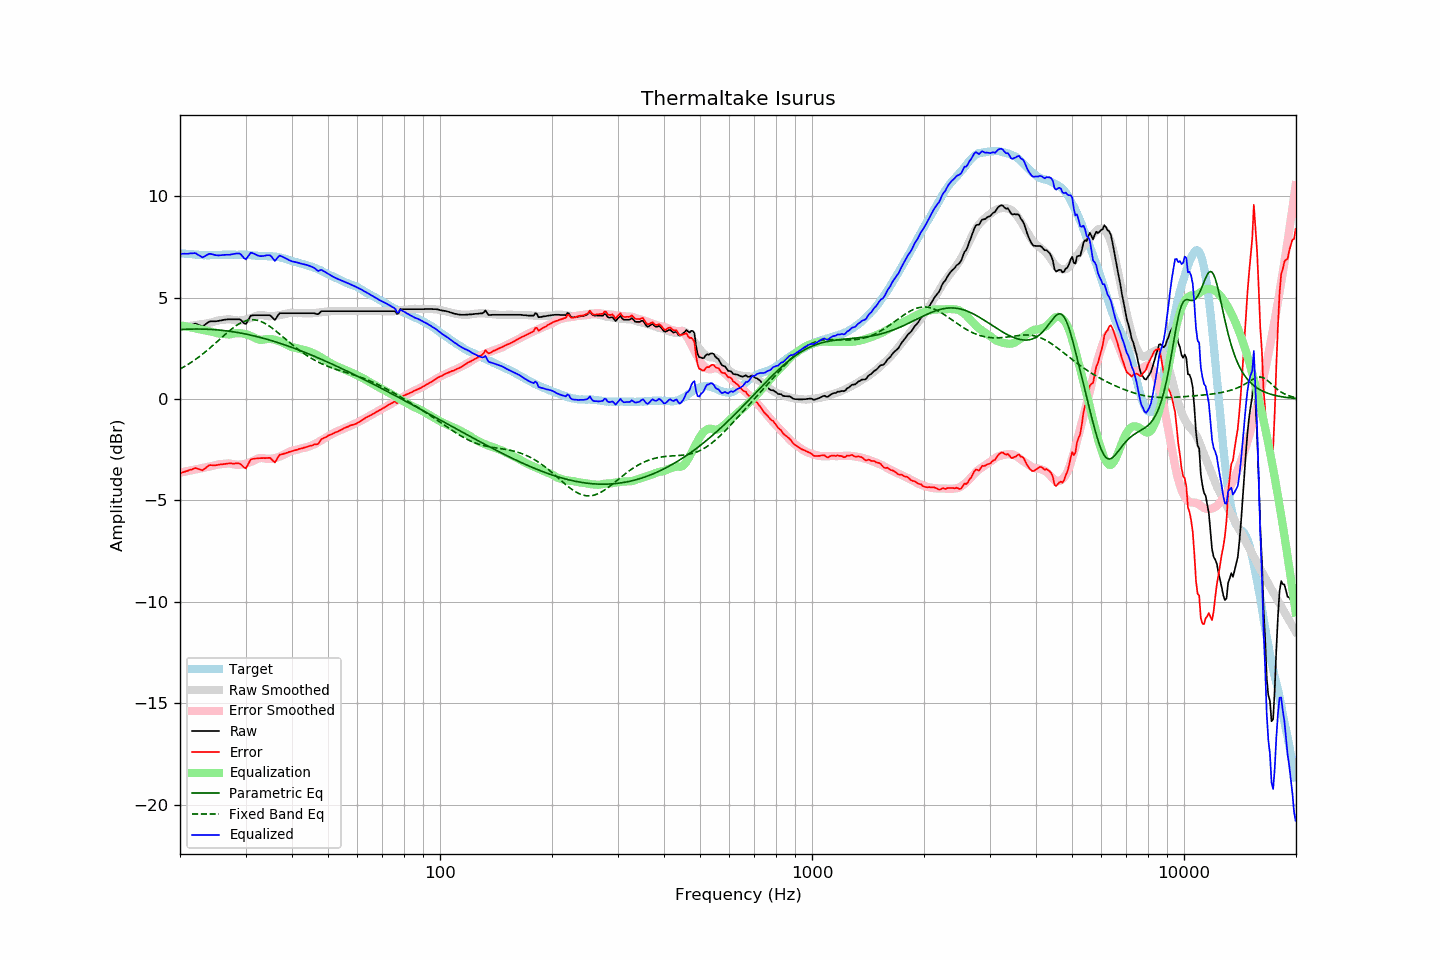

Source data for this figure (header and first rows):
frequency, raw, error, smoothed, error_smoothed, equalization, parametric_eq, fixed_band_eq, equalized_raw, equalized_smoothed, target
20.00, 3.52, -3.67, 3.56, -3.63, 3.63, 3.42, 1.47, 7.15, 7.19, 7.19
20.20, 3.54, -3.64, 3.56, -3.62, 3.62, 3.42, 1.52, 7.16, 7.18, 7.18
20.40, 3.56, -3.61, 3.57, -3.60, 3.60, 3.43, 1.56, 7.16, 7.17, 7.17
20.61, 3.58, -3.59, 3.58, -3.59, 3.59, 3.43, 1.61, 7.16, 7.16, 7.17
20.81, 3.59, -3.56, 3.59, -3.57, 3.57, 3.44, 1.65, 7.16, 7.15, 7.15
21.02, 3.61, -3.54, 3.59, -3.55, 3.55, 3.44, 1.70, 7.16, 7.15, 7.15
21.23, 3.64, -3.50, 3.60, -3.54, 3.54, 3.44, 1.75, 7.17, 7.14, 7.14
21.44, 3.66, -3.49, 3.61, -3.52, 3.52, 3.44, 1.81, 7.18, 7.13, 7.15
21.66, 3.68, -3.46, 3.62, -3.50, 3.50, 3.45, 1.86, 7.18, 7.13, 7.14
21.87, 3.71, -3.42, 3.63, -3.49, 3.49, 3.45, 1.91, 7.19, 7.12, 7.12
22.09, 3.71, -3.41, 3.65, -3.47, 3.47, 3.45, 1.97, 7.18, 7.11, 7.11
22.31, 3.67, -3.45, 3.66, -3.45, 3.45, 3.45, 2.03, 7.12, 7.11, 7.11
22.54, 3.64, -3.47, 3.67, -3.44, 3.44, 3.45, 2.09, 7.07, 7.10, 7.10
22.76, 3.61, -3.50, 3.68, -3.42, 3.42, 3.45, 2.15, 7.03, 7.10, 7.10
22.99, 3.57, -3.52, 3.69, -3.41, 3.41, 3.44, 2.21, 6.97, 7.10, 7.09
23.22, 3.63, -3.45, 3.70, -3.39, 3.39, 3.44, 2.27, 7.02, 7.09, 7.08
23.45, 3.69, -3.40, 3.71, -3.38, 3.38, 3.44, 2.34, 7.06, 7.09, 7.09
23.69, 3.75, -3.33, 3.73, -3.36, 3.36, 3.44, 2.40, 7.11, 7.09, 7.08
23.92, 3.81, -3.27, 3.74, -3.34, 3.34, 3.43, 2.47, 7.15, 7.09, 7.08
24.16, 3.83, -3.26, 3.76, -3.33, 3.33, 3.43, 2.54, 7.15, 7.09, 7.09
24.40, 3.83, -3.27, 3.78, -3.31, 3.31, 3.42, 2.61, 7.14, 7.09, 7.10
24.65, 3.83, -3.27, 3.81, -3.29, 3.29, 3.42, 2.68, 7.11, 7.09, 7.10
24.89, 3.83, -3.27, 3.83, -3.26, 3.26, 3.41, 2.75, 7.09, 7.09, 7.10
25.14, 3.84, -3.26, 3.85, -3.24, 3.24, 3.41, 2.82, 7.08, 7.10, 7.10
25.39, 3.85, -3.25, 3.87, -3.23, 3.23, 3.40, 2.89, 7.07, 7.10, 7.10
25.65, 3.87, -3.23, 3.89, -3.22, 3.22, 3.39, 2.96, 7.08, 7.10, 7.10
25.91, 3.88, -3.23, 3.89, -3.21, 3.21, 3.38, 3.03, 7.09, 7.10, 7.10
26.16, 3.90, -3.22, 3.90, -3.21, 3.21, 3.37, 3.11, 7.10, 7.11, 7.11
26.43, 3.91, -3.20, 3.91, -3.20, 3.20, 3.37, 3.18, 7.11, 7.11, 7.11
26.69, 3.92, -3.19, 3.92, -3.19, 3.19, 3.36, 3.24, 7.11, 7.11, 7.11
26.96, 3.93, -3.18, 3.93, -3.18, 3.18, 3.35, 3.31, 7.11, 7.11, 7.11
27.23, 3.93, -3.18, 3.93, -3.18, 3.18, 3.33, 3.38, 7.11, 7.11, 7.11
27.50, 3.93, -3.18, 3.91, -3.20, 3.20, 3.32, 3.44, 7.12, 7.11, 7.11
27.77, 3.93, -3.19, 3.90, -3.22, 3.22, 3.31, 3.50, 7.14, 7.11, 7.12
28.05, 3.93, -3.19, 3.88, -3.23, 3.23, 3.30, 3.56, 7.16, 7.11, 7.12
28.33, 3.93, -3.18, 3.87, -3.24, 3.24, 3.29, 3.62, 7.17, 7.11, 7.10
28.62, 3.93, -3.18, 3.87, -3.25, 3.25, 3.27, 3.67, 7.17, 7.11, 7.10
28.90, 3.93, -3.18, 3.87, -3.24, 3.24, 3.26, 3.72, 7.17, 7.11, 7.11
29.19, 3.88, -3.23, 3.87, -3.24, 3.24, 3.24, 3.76, 7.12, 7.11, 7.11
29.48, 3.80, -3.31, 3.88, -3.23, 3.23, 3.23, 3.80, 7.02, 7.11, 7.11
29.78, 3.72, -3.39, 3.89, -3.21, 3.21, 3.21, 3.83, 6.93, 7.11, 7.11
30.08, 3.70, -3.42, 3.91, -3.19, 3.19, 3.20, 3.86, 6.89, 7.10, 7.12
30.38, 3.83, -3.28, 3.93, -3.16, 3.16, 3.18, 3.88, 6.99, 7.10, 7.10
30.68, 3.97, -3.12, 3.96, -3.14, 3.14, 3.16, 3.89, 7.10, 7.09, 7.09
30.99, 4.11, -2.98, 3.98, -3.11, 3.11, 3.15, 3.90, 7.21, 7.09, 7.09
31.30, 4.12, -2.96, 4.01, -3.07, 3.07, 3.13, 3.91, 7.19, 7.08, 7.08
31.61, 4.13, -2.95, 4.04, -3.04, 3.04, 3.11, 3.90, 7.16, 7.08, 7.08
31.93, 4.13, -2.94, 4.07, -3.00, 3.00, 3.09, 3.89, 7.12, 7.07, 7.06
32.24, 4.13, -2.93, 4.11, -2.96, 2.96, 3.07, 3.88, 7.08, 7.06, 7.06
32.57, 4.13, -2.92, 4.13, -2.93, 2.93, 3.05, 3.86, 7.06, 7.06, 7.05
32.89, 4.13, -2.92, 4.14, -2.91, 2.91, 3.03, 3.83, 7.04, 7.06, 7.05
33.22, 4.13, -2.92, 4.14, -2.91, 2.91, 3.01, 3.80, 7.04, 7.05, 7.05
33.55, 4.13, -2.92, 4.13, -2.92, 2.92, 2.99, 3.76, 7.05, 7.05, 7.04
33.89, 4.13, -2.92, 4.11, -2.94, 2.94, 2.97, 3.72, 7.07, 7.05, 7.05
34.23, 4.13, -2.91, 4.09, -2.95, 2.95, 2.94, 3.67, 7.08, 7.04, 7.04
34.57, 4.13, -2.91, 4.08, -2.96, 2.96, 2.92, 3.62, 7.09, 7.04, 7.04
34.92, 4.13, -2.90, 4.08, -2.96, 2.96, 2.90, 3.57, 7.08, 7.04, 7.03
35.27, 4.06, -2.98, 4.08, -2.95, 2.95, 2.87, 3.51, 7.01, 7.03, 7.04
35.62, 3.97, -3.06, 4.09, -2.94, 2.94, 2.85, 3.45, 6.90, 7.02, 7.03
35.97, 3.89, -3.13, 4.10, -2.92, 2.92, 2.83, 3.39, 6.81, 7.01, 7.02
... 635 more rows
